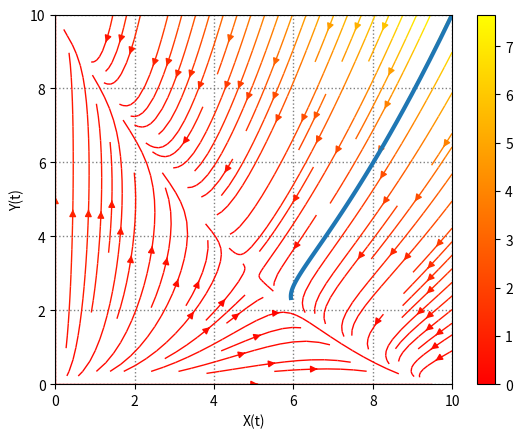

Python code for this plot:
import matplotlib.pyplot as plt
import scipy as sp
import numpy as np
import random as rnd
from scipy.optimize import leastsq

G = [[0.02, 0.03], [0.07, 0.05]]
E = [0.19, 0.5]

def dx1(x1, x2):
    return (E[0] - G[0][0]*x1 - G[0][1]*x2)*x1

def dx2(x1, x2):
    return (E[1] - G[1][0]*x1 - G[1][1]*x2)*x2

Y, X = np.mgrid[0:10:200j, 0:10:200j]
U = (E[0] - G[0][0]*X - G[0][1]*Y)*X
V = (E[1] - G[1][0]*X - G[1][1]*Y)*Y
speed = np.sqrt(U*U + V*V)
print(X.shape)

fig0, ax0 = plt.subplots()
strm = ax0.streamplot(X, Y, U, V, color=speed, linewidth=1, cmap=plt.cm.autumn)
ax0.grid(color='grey', linestyle='dotted', linewidth=1)
ax0.set_xlabel('X(t)');
ax0.set_ylabel('Y(t)');
ax0.set_xlim(0, 10);
ax0.set_ylim(0, 10);

fig0.colorbar(strm.lines)

def ode(x0, y0, dx, dy, h = 0.1, n = 101, t0 = 0):
        # Y, X = np.mgrid[0:10:100j, 0:10:100j]
        X, Y = [[0 for i in range(n)], [0 for i in range(n)]]
        X[0], Y[0] = x0, y0
        for i in range(1, n):
            x_tild = X[i-1] + h*dx(X[i-1], Y[i-1])
            y_tild = Y[i-1] + h*dy(X[i-1], Y[i-1])
            X[i] = X[i-1] + h*(dx(X[i-1], Y[i-1]) + dx(X[i-1], y_tild))/2
            Y[i] = Y[i-1] + h*(dy(X[i-1], Y[i-1]) + dy(X[i-1], y_tild))/2
        # X = [[X[i] for j in range(n)] for i in range(n)]
        # Y = [Y for i in range(n)]
        return np.array([Y, X])

Y1, X1 = ode(10, 10, dx1, dx2)
dX1, dY1 = dx1(X1, Y1), dx2(X1, Y1)
mkError = lambda x: (1 + (2*rnd.random() - 1.)/16)*x
dY1 = list(map(mkError, dY1))
dX1 = list(map(mkError, dX1))

# print(sum(dY12 - dY1))

funcX = lambda tpl, x, y: (tpl[0] - tpl[1]*x - tpl[2]*y)*x
erFuncX = lambda tpl, x, y, f: funcX(tpl, x, y) - f
tplFinalX, succes = leastsq(erFuncX, (0.3, 0.4, 0.5), args=(X1, Y1, dX1));

funcY = lambda tpl, x, y: (tpl[0] - tpl[1]*x - tpl[2]*y)*y
erFuncY = lambda tpl, x, y, f: funcY(tpl, x, y) - f
tplFinalY, succes = leastsq(erFuncY, (0.3, 0.4, 0.5), args=(X1, Y1, dY1));

print(tplFinalX)
print(tplFinalY)
print(E)
print(G)


plt.plot(X1, Y1, linewidth=3)

# fig1, (ax1, ax2) = plt.subplots(ncols=2)
# ax1.streamplot(X, Y, U, V, density=[0.5, 1])
#
# lw = 5*speed / speed.max()
# ax2.streamplot(X, Y, U, V, density=0.6, color='k', linewidth=lw)

plt.show()
